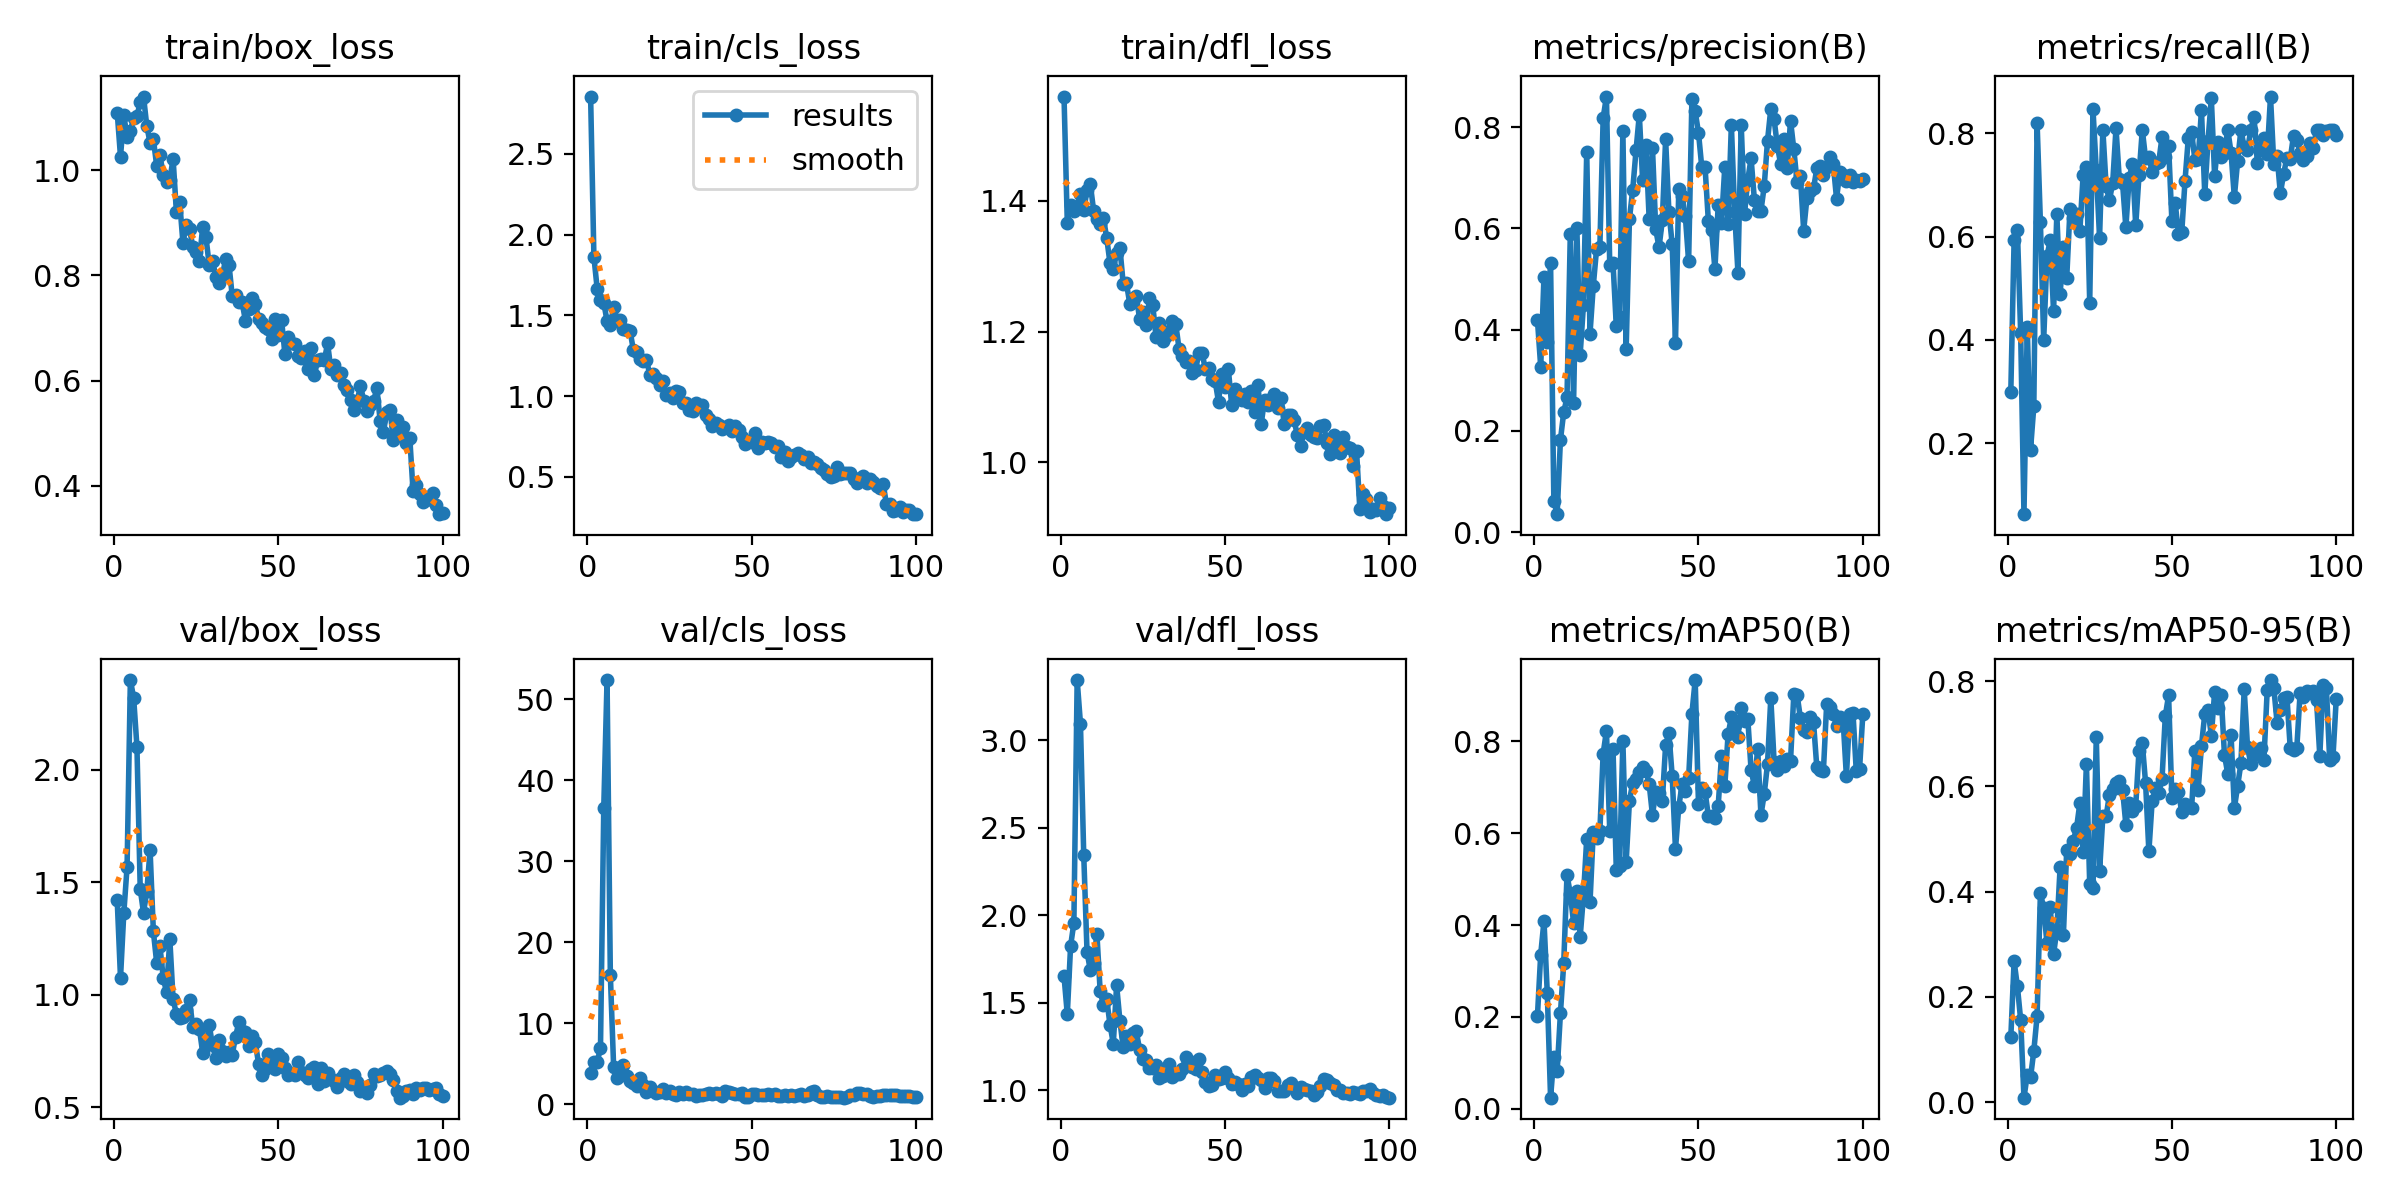

The data file committed next to this chart (first rows):
epoch, time, train/box_loss, train/cls_loss, train/dfl_loss, metrics/precision(B), metrics/recall(B), metrics/mAP50(B), metrics/mAP50-95(B), val/box_loss, val/cls_loss, val/dfl_loss, lr/pg0, lr/pg1, lr/pg2
1, 10.48, 1.11, 2.855, 1.559, 0.4199, 0.3, 0.2012, 0.1232, 1.419, 3.861, 1.652, 0.000175, 0.000175, 0.000175
2, 19.3, 1.026, 1.862, 1.366, 0.3267, 0.5931, 0.3359, 0.2681, 1.075, 5.187, 1.434, 0.0003589, 0.0003589, 0.0003589
3, 33.97, 1.105, 1.664, 1.394, 0.5047, 0.6125, 0.4094, 0.2203, 1.361, 5.253, 1.824, 0.0005391, 0.0005391, 0.0005391
4, 42.57, 1.063, 1.594, 1.384, 0.3762, 0.4125, 0.2517, 0.1562, 1.568, 6.896, 1.956, 0.0007156, 0.0007156, 0.0007156
5, 51.65, 1.075, 1.579, 1.39, 0.5312, 0.0625, 0.02432, 0.00869, 2.4, 36.58, 3.346, 0.0008884, 0.0008884, 0.0008884
6, 60.68, 1.1, 1.465, 1.41, 0.06223, 0.425, 0.1134, 0.052, 2.321, 52.35, 3.096, 0.001057, 0.001057, 0.001057
7, 69.75, 1.103, 1.438, 1.385, 0.03553, 0.1875, 0.08156, 0.04722, 2.103, 15.99, 2.345, 0.001176, 0.001176, 0.001176
8, 78.71, 1.13, 1.554, 1.416, 0.182, 0.2713, 0.2078, 0.09765, 1.47, 4.636, 1.791, 0.001163, 0.001163, 0.001163
9, 87.43, 1.14, 1.473, 1.425, 0.2366, 0.8194, 0.3165, 0.164, 1.364, 3.234, 1.685, 0.001151, 0.001151, 0.001151
10, 96.16, 1.084, 1.469, 1.385, 0.266, 0.6278, 0.5091, 0.3972, 1.459, 3.564, 1.725, 0.001139, 0.001139, 0.001139
11, 105.6, 1.052, 1.419, 1.372, 0.5881, 0.4, 0.4686, 0.369, 1.643, 4.804, 1.895, 0.001126, 0.001126, 0.001126
12, 114.2, 1.059, 1.411, 1.365, 0.2551, 0.5625, 0.4053, 0.3019, 1.281, 3.443, 1.564, 0.001114, 0.001114, 0.001114
13, 122.8, 1.009, 1.404, 1.373, 0.6012, 0.5931, 0.4733, 0.37, 1.143, 2.855, 1.488, 0.001102, 0.001102, 0.001102
14, 131.3, 1.029, 1.287, 1.343, 0.3506, 0.4556, 0.3736, 0.2809, 1.214, 2.568, 1.52, 0.001089, 0.001089, 0.001089
15, 140.2, 0.9916, 1.274, 1.304, 0.4481, 0.6431, 0.4633, 0.3276, 1.075, 2.235, 1.373, 0.001077, 0.001077, 0.001077
16, 149, 0.9781, 1.231, 1.296, 0.7515, 0.4881, 0.5879, 0.4468, 1.011, 3.246, 1.266, 0.001064, 0.001064, 0.001064
17, 158.1, 0.982, 1.22, 1.32, 0.3921, 0.5806, 0.4498, 0.3179, 1.248, 2.319, 1.601, 0.001052, 0.001052, 0.001052
18, 167, 1.022, 1.224, 1.328, 0.4866, 0.5189, 0.6036, 0.4788, 0.9796, 1.548, 1.397, 0.00104, 0.00104, 0.00104
19, 176.1, 0.9213, 1.133, 1.273, 0.5596, 0.6528, 0.5901, 0.4717, 0.9146, 2.068, 1.244, 0.001027, 0.001027, 0.001027
20, 184.8, 0.9401, 1.139, 1.274, 0.5638, 0.6361, 0.6051, 0.4964, 0.8952, 1.583, 1.309, 0.001015, 0.001015, 0.001015
21, 200.2, 0.8617, 1.112, 1.243, 0.8182, 0.6441, 0.7734, 0.5211, 0.9026, 1.357, 1.262, 0.001002, 0.001002, 0.001002
22, 209.3, 0.8969, 1.071, 1.247, 0.8603, 0.6109, 0.8226, 0.5678, 0.9304, 1.542, 1.327, 0.0009901, 0.0009901, 0.0009901
23, 218.7, 0.8883, 1.095, 1.254, 0.528, 0.7189, 0.6058, 0.4759, 0.9759, 1.823, 1.335, 0.0009778, 0.0009778, 0.0009778
24, 227.6, 0.8544, 1.007, 1.219, 0.5314, 0.7345, 0.7831, 0.6434, 0.8549, 1.327, 1.231, 0.0009654, 0.0009654, 0.0009654
25, 241.6, 0.8443, 1.021, 1.23, 0.4065, 0.4722, 0.519, 0.4142, 0.871, 1.643, 1.179, 0.000953, 0.000953, 0.000953
26, 250.4, 0.8284, 0.9905, 1.21, 0.4243, 0.8462, 0.5285, 0.4073, 0.8479, 1.297, 1.172, 0.0009406, 0.0009406, 0.0009406
27, 259, 0.8925, 1.034, 1.251, 0.7931, 0.7288, 0.8001, 0.694, 0.7418, 1.084, 1.124, 0.0009283, 0.0009283, 0.0009283
28, 273.9, 0.873, 1.028, 1.24, 0.3621, 0.598, 0.5377, 0.4385, 0.7741, 1.453, 1.126, 0.0009159, 0.0009159, 0.0009159
29, 282.5, 0.819, 0.9591, 1.192, 0.6193, 0.8069, 0.6709, 0.543, 0.8635, 1.239, 1.145, 0.0009035, 0.0009035, 0.0009035
30, 291.4, 0.8283, 0.9554, 1.212, 0.6766, 0.6973, 0.7099, 0.5436, 0.7739, 1.518, 1.071, 0.0008911, 0.0008911, 0.0008911
31, 300.4, 0.7976, 0.9166, 1.186, 0.7539, 0.6703, 0.7178, 0.5842, 0.7167, 1.231, 1.081, 0.0008787, 0.0008787, 0.0008787
32, 309.4, 0.7859, 0.9061, 1.193, 0.8245, 0.7044, 0.7341, 0.5955, 0.7989, 1.276, 1.126, 0.0008664, 0.0008664, 0.0008664
33, 318.4, 0.8004, 0.9583, 1.201, 0.6959, 0.8099, 0.7441, 0.6061, 0.7496, 1.061, 1.148, 0.000854, 0.000854, 0.000854
34, 327.1, 0.8315, 0.9362, 1.216, 0.7654, 0.712, 0.7364, 0.6093, 0.7292, 1.193, 1.072, 0.0008416, 0.0008416, 0.0008416
35, 335.8, 0.8207, 0.9442, 1.211, 0.6176, 0.703, 0.707, 0.5935, 0.7437, 1.139, 1.09, 0.0008293, 0.0008293, 0.0008293
36, 344.7, 0.7604, 0.8801, 1.173, 0.7596, 0.6178, 0.6395, 0.5273, 0.7332, 1.311, 1.093, 0.0008169, 0.0008169, 0.0008169
37, 353.4, 0.762, 0.8607, 1.163, 0.5978, 0.7131, 0.6901, 0.568, 0.8134, 1.389, 1.118, 0.0008045, 0.0008045, 0.0008045
38, 362.4, 0.7494, 0.8176, 1.153, 0.5625, 0.7408, 0.6873, 0.554, 0.877, 1.254, 1.192, 0.0007921, 0.0007921, 0.0007921
39, 371, 0.7486, 0.8335, 1.156, 0.6159, 0.6218, 0.671, 0.5635, 0.8397, 1.372, 1.165, 0.0007797, 0.0007797, 0.0007797
40, 379.9, 0.7143, 0.8185, 1.136, 0.7757, 0.7189, 0.7911, 0.668, 0.8316, 1.208, 1.133, 0.0007674, 0.0007674, 0.0007674
41, 388.8, 0.7369, 0.7981, 1.141, 0.6325, 0.8069, 0.8183, 0.6818, 0.7708, 1.058, 1.123, 0.000755, 0.000755, 0.000755
42, 397.5, 0.7566, 0.8097, 1.167, 0.5691, 0.7514, 0.7248, 0.6064, 0.8149, 1.595, 1.177, 0.0007426, 0.0007426, 0.0007426
43, 406.6, 0.7463, 0.8212, 1.167, 0.3745, 0.7539, 0.5654, 0.4764, 0.7883, 1.57, 1.101, 0.0007302, 0.0007302, 0.0007302
44, 415.4, 0.7179, 0.7854, 1.143, 0.6772, 0.7261, 0.6569, 0.5725, 0.6926, 1.339, 1.046, 0.0007179, 0.0007179, 0.0007179
45, 423.9, 0.7093, 0.8146, 1.145, 0.6646, 0.7412, 0.7063, 0.5973, 0.6407, 1.24, 1.021, 0.0007055, 0.0007055, 0.0007055
46, 432.9, 0.7019, 0.7891, 1.127, 0.6239, 0.7445, 0.6909, 0.5872, 0.6675, 1.209, 1.029, 0.0006931, 0.0006931, 0.0006931
47, 441.7, 0.6984, 0.7449, 1.124, 0.5346, 0.7926, 0.7196, 0.614, 0.7362, 1.431, 1.086, 0.0006808, 0.0006808, 0.0006808
48, 450.4, 0.6797, 0.7018, 1.093, 0.8558, 0.7542, 0.8603, 0.7338, 0.7027, 0.89, 1.065, 0.0006684, 0.0006684, 0.0006684
49, 459.6, 0.718, 0.7175, 1.135, 0.8309, 0.7752, 0.9334, 0.773, 0.6698, 0.84, 1.071, 0.000656, 0.000656, 0.000656
50, 472.5, 0.686, 0.7156, 1.116, 0.7888, 0.6308, 0.6628, 0.5787, 0.7379, 1.318, 1.102, 0.0006436, 0.0006436, 0.0006436
51, 481.4, 0.7155, 0.77, 1.142, 0.7208, 0.6658, 0.6993, 0.5956, 0.7196, 1.263, 1.067, 0.0006312, 0.0006312, 0.0006312
52, 490.3, 0.6514, 0.6778, 1.088, 0.7213, 0.6056, 0.6907, 0.5902, 0.6735, 1.096, 1.032, 0.0006189, 0.0006189, 0.0006189
53, 499.3, 0.6827, 0.7188, 1.112, 0.6147, 0.6083, 0.6375, 0.5506, 0.6415, 1.145, 1.047, 0.0006065, 0.0006065, 0.0006065
54, 508.2, 0.672, 0.7089, 1.101, 0.596, 0.7087, 0.6364, 0.5668, 0.6514, 1.132, 1.036, 0.0005941, 0.0005941, 0.0005941
55, 517, 0.6696, 0.7175, 1.095, 0.5194, 0.7911, 0.6327, 0.5611, 0.642, 1.216, 1.002, 0.0005818, 0.0005818, 0.0005818
56, 525.6, 0.6466, 0.7118, 1.105, 0.6461, 0.8025, 0.66, 0.559, 0.701, 1.177, 1.034, 0.0005694, 0.0005694, 0.0005694
57, 534.4, 0.6436, 0.6878, 1.093, 0.611, 0.7487, 0.7685, 0.6679, 0.6557, 1.282, 1.026, 0.000557, 0.000557, 0.000557
58, 543.2, 0.656, 0.6907, 1.11, 0.7209, 0.7512, 0.7018, 0.5938, 0.6406, 1.061, 1.073, 0.0005446, 0.0005446, 0.0005446
59, 552, 0.6221, 0.6211, 1.077, 0.6091, 0.8444, 0.815, 0.6772, 0.6272, 0.9982, 1.087, 0.0005322, 0.0005322, 0.0005322
60, 560.9, 0.6624, 0.6568, 1.119, 0.8045, 0.6823, 0.852, 0.7371, 0.6685, 1.086, 1.069, 0.0005199, 0.0005199, 0.0005199
... 40 more rows
